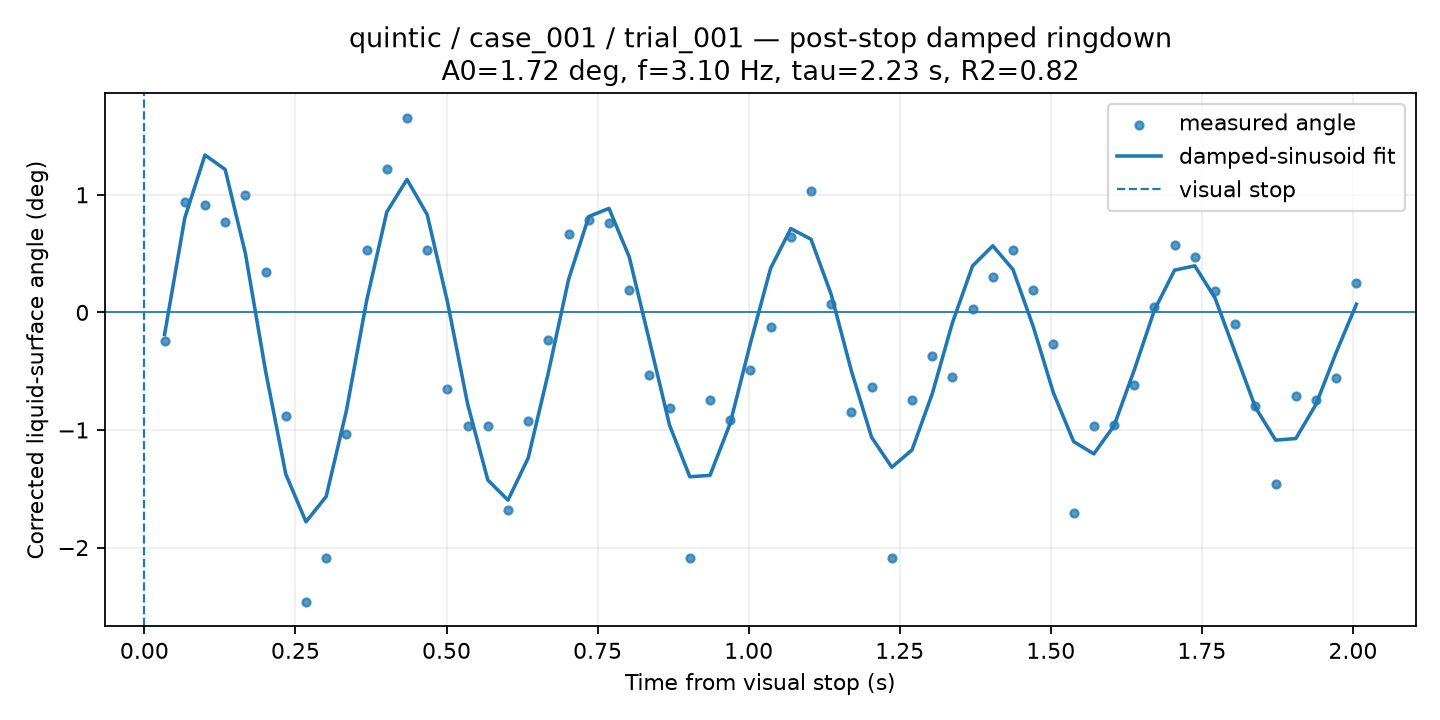

The data file committed next to this chart (first rows):
time_from_visual_stop_s, surface_angle_corrected_deg, fit_used, quality, ringdown_fit_angle_deg
0.03343, -0.2443, 1, GOOD, -0.1885
0.06686, 0.9419, 1, GOOD, 0.8027
0.1003, 0.9172, 1, GOOD, 1.338
0.1337, 0.7698, 1, GOOD, 1.215
0.1671, 0.9968, 1, GOOD, 0.5018
0.2006, 0.3472, 1, GOOD, -0.4987
0.234, -0.8805, 1, GOOD, -1.376
0.2674, -2.464, 1, GOOD, -1.781
0.3009, -2.087, 1, GOOD, -1.566
0.3343, -1.033, 1, GOOD, -0.8366
0.3677, 0.5341, 1, GOOD, 0.09743
0.4012, 1.219, 1, GOOD, 0.8532
0.4346, 1.657, 1, GOOD, 1.131
0.468, 0.5283, 1, GOOD, 0.8316
0.5014, -0.6514, 1, GOOD, 0.09218
0.5349, -0.9665, 1, GOOD, -0.7777
0.5683, -0.9665, 1, GOOD, -1.425
0.6017, -1.678, 1, GOOD, -1.597
0.6352, -0.9202, 1, GOOD, -1.239
0.6686, -0.2379, 1, GOOD, -0.5113
0.702, 0.6707, 1, GOOD, 0.2804
0.7354, 0.7884, 1, GOOD, 0.8151
0.7689, 0.7604, 1, GOOD, 0.8842
0.8023, 0.1889, 1, GOOD, 0.4726
0.8357, -0.5336, 1, GOOD, -0.2406
0.8692, -0.8147, 1, GOOD, -0.9605
0.9026, -2.087, 1, GOOD, -1.398
0.936, -0.7443, 1, GOOD, -1.386
0.9695, -0.9184, 1, GOOD, -0.9439
1.003, -0.4909, 1, GOOD, -0.2631
1.036, -0.1213, 1, GOOD, 0.3744
1.07, 0.6402, 1, GOOD, 0.7123
1.103, 1.034, 1, GOOD, 0.6225
1.137, 0.07201, 1, GOOD, 0.1527
1.17, -0.8514, 1, GOOD, -0.4975
1.203, -0.6339, 1, GOOD, -1.062
1.237, -2.087, 1, GOOD, -1.317
1.27, -0.7438, 1, GOOD, -1.17
1.304, -0.3701, 1, GOOD, -0.6931
1.337, -0.5507, 1, GOOD, -0.08858
1.371, 0.03188, 1, GOOD, 0.3953
1.404, 0.2994, 1, GOOD, 0.5664
1.437, 0.53, 1, GOOD, 0.3641
1.471, 0.189, 1, GOOD, -0.12
1.504, -0.2725, 1, GOOD, -0.6837
1.538, -1.708, 1, GOOD, -1.099
1.571, -0.97, 1, GOOD, -1.203
1.605, -0.9536, 1, GOOD, -0.9652
1.638, -0.6159, 1, GOOD, -0.4916
1.671, 0.04191, 1, GOOD, 0.01912
1.705, 0.5701, 1, GOOD, 0.3593
1.738, 0.4698, 1, GOOD, 0.3961
1.772, 0.179, 1, GOOD, 0.1228
1.805, -0.1019, 1, GOOD, -0.3424
1.839, -0.7945, 1, GOOD, -0.8076
1.872, -1.457, 1, GOOD, -1.086
1.905, -0.709, 1, GOOD, -1.073
1.939, -0.7467, 1, GOOD, -0.7821
1.972, -0.5602, 1, GOOD, -0.3404
2.006, 0.2492, 1, GOOD, 0.06927
